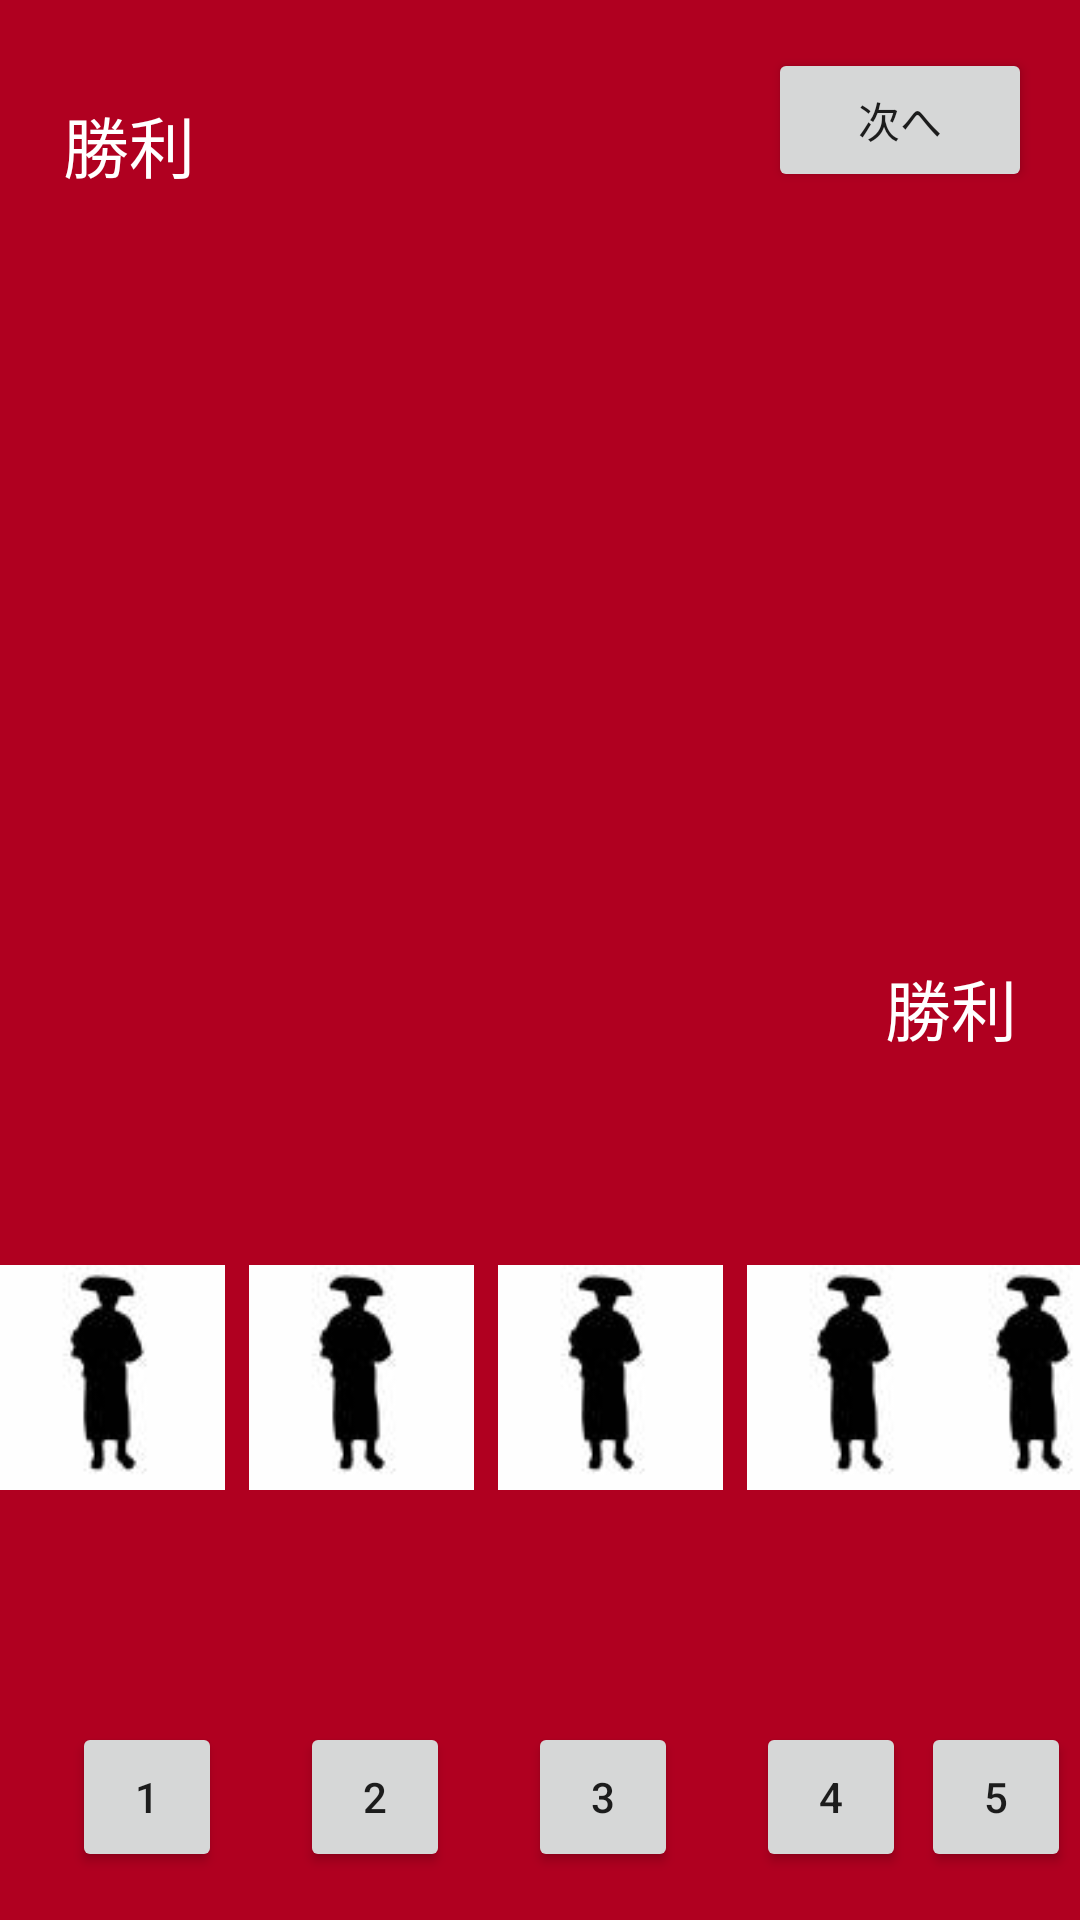

This screen was rendered from an Android layout file. Write that file and the resources it references.
<!-- AndroidManifest.xml: application theme Theme.Egame -->
<!-- res/layout/activity_main.xml -->
<?xml version="1.0" encoding="utf-8"?>
<androidx.constraintlayout.widget.ConstraintLayout xmlns:android="http://schemas.android.com/apk/res/android"
    xmlns:app="http://schemas.android.com/apk/res-auto"
    xmlns:tools="http://schemas.android.com/tools"
    android:layout_width="match_parent"
    android:layout_height="match_parent"
    android:background="@color/design_default_color_error"
    tools:context=".MainActivity">

    <Button
        android:id="@+id/select1Btn"
        android:layout_width="50dp"
        android:layout_height="50dp"
        android:layout_marginStart="24dp"
        android:layout_marginLeft="24dp"
        android:layout_marginBottom="16dp"
        android:text="@string/select1_text"
        app:layout_constraintBottom_toBottomOf="parent"
        app:layout_constraintStart_toStartOf="parent" />

    <Button
        android:id="@+id/select2Btn"
        android:layout_width="50dp"
        android:layout_height="50dp"
        android:layout_marginStart="26dp"
        android:layout_marginLeft="26dp"
        android:layout_marginBottom="16dp"
        android:text="@string/select2_text"
        app:layout_constraintBottom_toBottomOf="parent"
        app:layout_constraintStart_toEndOf="@+id/select1Btn" />

    <Button
        android:id="@+id/select3Btn"
        android:layout_width="50dp"
        android:layout_height="50dp"
        android:layout_marginStart="26dp"
        android:layout_marginLeft="26dp"
        android:layout_marginBottom="16dp"
        android:text="@string/select3_text"
        app:layout_constraintBottom_toBottomOf="parent"
        app:layout_constraintStart_toEndOf="@+id/select2Btn" />

    <Button
        android:id="@+id/select4Btn"
        android:layout_width="50dp"
        android:layout_height="50dp"
        android:layout_marginStart="26dp"
        android:layout_marginLeft="26dp"
        android:layout_marginBottom="16dp"
        android:text="@string/select4_text"
        app:layout_constraintBottom_toBottomOf="parent"
        app:layout_constraintStart_toEndOf="@+id/select3Btn" />

    <Button
        android:id="@+id/select5Btn"
        android:layout_width="50dp"
        android:layout_height="50dp"
        android:layout_marginStart="26dp"
        android:layout_marginLeft="26dp"
        android:layout_marginEnd="24dp"
        android:layout_marginRight="24dp"
        android:layout_marginBottom="16dp"
        android:text="@string/select5_text"
        app:layout_constraintBottom_toBottomOf="parent"
        app:layout_constraintEnd_toEndOf="parent"
        app:layout_constraintStart_toEndOf="@+id/select4Btn" />

    <ImageView
        android:id="@+id/playerPosition1Image"
        android:layout_width="75dp"
        android:layout_height="150dp"
        android:layout_marginBottom="40dp"
        app:layout_constraintBottom_toTopOf="@+id/select1Btn"
        app:layout_constraintStart_toStartOf="parent"
        app:srcCompat="@drawable/civil" />

    <ImageView
        android:id="@+id/playerPosition2Image"
        android:layout_width="75dp"
        android:layout_height="150dp"
        android:layout_marginStart="8dp"
        android:layout_marginLeft="8dp"
        android:layout_marginBottom="40dp"
        app:layout_constraintBottom_toTopOf="@+id/select2Btn"
        app:layout_constraintStart_toEndOf="@+id/playerPosition1Image"
        app:srcCompat="@drawable/civil" />

    <ImageView
        android:id="@+id/playerPosition3Image"
        android:layout_width="75dp"
        android:layout_height="150dp"
        android:layout_marginStart="8dp"
        android:layout_marginLeft="8dp"
        android:layout_marginBottom="40dp"
        app:layout_constraintBottom_toTopOf="@+id/select3Btn"
        app:layout_constraintStart_toEndOf="@+id/playerPosition2Image"
        app:srcCompat="@drawable/civil" />

    <ImageView
        android:id="@+id/playerPosition4Image"
        android:layout_width="75dp"
        android:layout_height="150dp"
        android:layout_marginStart="8dp"
        android:layout_marginLeft="8dp"
        android:layout_marginBottom="40dp"
        app:layout_constraintBottom_toTopOf="@+id/select4Btn"
        app:layout_constraintStart_toEndOf="@+id/playerPosition3Image"
        app:srcCompat="@drawable/civil" />

    <ImageView
        android:id="@+id/playerPosition5Image"
        android:layout_width="75dp"
        android:layout_height="150dp"
        android:layout_marginStart="8dp"
        android:layout_marginLeft="8dp"
        android:layout_marginBottom="40dp"
        app:layout_constraintBottom_toTopOf="@+id/select5Btn"
        app:layout_constraintEnd_toEndOf="parent"
        app:layout_constraintStart_toEndOf="@+id/playerPosition4Image"
        app:srcCompat="@drawable/civil" />

    <ImageView
        android:id="@+id/playerBattleCardImage"
        android:layout_width="102dp"
        android:layout_height="146dp"
        android:layout_marginBottom="64dp"
        app:layout_constraintBottom_toTopOf="@+id/playerPosition3Image"
        app:layout_constraintEnd_toEndOf="parent"
        app:layout_constraintStart_toStartOf="parent" />

    <ImageView
        android:id="@+id/cpuBattleCardImage"
        android:layout_width="102dp"
        android:layout_height="146dp"
        android:layout_marginTop="64dp"
        android:layout_marginBottom="24dp"
        app:layout_constraintBottom_toTopOf="@+id/playerBattleCardImage"
        app:layout_constraintEnd_toEndOf="parent"
        app:layout_constraintStart_toStartOf="parent"
        app:layout_constraintTop_toTopOf="parent" />

    <TextView
        android:id="@+id/cpuWinCountText"
        android:layout_width="wrap_content"
        android:layout_height="wrap_content"
        android:layout_marginTop="32dp"
        android:layout_marginEnd="64dp"
        android:layout_marginRight="64dp"
        android:text="@string/cpuWinCount_text"
        android:textAppearance="@style/TextAppearance.AppCompat.Large"
        android:textColor="@color/white"
        app:layout_constraintEnd_toStartOf="@+id/cpuBattleCardImage"
        app:layout_constraintTop_toTopOf="parent" />

    <TextView
        android:id="@+id/playerWinCountText"
        android:layout_width="wrap_content"
        android:layout_height="wrap_content"
        android:layout_marginStart="64dp"
        android:layout_marginLeft="64dp"
        android:layout_marginBottom="32dp"
        android:text="@string/playerWinCount_text"
        android:textAppearance="@style/TextAppearance.AppCompat.Large"
        android:textColor="@color/white"
        app:layout_constraintBottom_toTopOf="@+id/playerPosition5Image"
        app:layout_constraintStart_toEndOf="@+id/playerBattleCardImage" />

    <Button
        android:id="@+id/nextBtn"
        android:layout_width="wrap_content"
        android:layout_height="wrap_content"
        android:layout_marginTop="16dp"
        android:layout_marginEnd="16dp"
        android:layout_marginRight="16dp"
        android:text="@string/next_text"
        app:layout_constraintEnd_toEndOf="parent"
        app:layout_constraintTop_toTopOf="parent" />

    <TextView
        android:id="@+id/roundText"
        android:layout_width="wrap_content"
        android:layout_height="wrap_content"
        android:layout_marginTop="24dp"
        android:layout_marginEnd="64dp"
        android:layout_marginRight="64dp"
        android:layout_marginBottom="16dp"
        android:text="@string/round_text"
        android:textAppearance="@style/TextAppearance.AppCompat.Large"
        android:textColor="@color/white"
        app:layout_constraintBottom_toTopOf="@+id/cpuBattleCardImage"
        app:layout_constraintEnd_toStartOf="@+id/nextBtn"
        app:layout_constraintTop_toTopOf="parent" />

    <TextView
        android:id="@+id/resultShowText"
        android:layout_width="0dp"
        android:layout_height="wrap_content"
        android:layout_marginTop="28dp"
        android:gravity="center"
        android:textAppearance="@style/TextAppearance.AppCompat.Display4"
        android:textColor="#FFFC3B"
        app:layout_constraintEnd_toEndOf="parent"
        app:layout_constraintHorizontal_bias="1.0"
        app:layout_constraintStart_toStartOf="parent"
        app:layout_constraintTop_toBottomOf="@+id/cpuBattleCardImage" />

</androidx.constraintlayout.widget.ConstraintLayout>
<!-- resources referenced by this layout -->
<resources>
  <!-- drawable civil: jpg bitmap (drawable, 1541 bytes) -->
  <string name="cpuWinCount_text">勝利</string>
  <string name="next_text">次へ</string>
  <string name="playerWinCount_text">勝利</string>
  <string name="round_text">ラウンド</string>
  <string name="select1_text">1</string>
  <string name="select2_text">2</string>
  <string name="select3_text">3</string>
  <string name="select4_text">4</string>
  <string name="select5_text">5</string>
  <style name="Theme.Egame" parent="Theme.MaterialComponents.DayNight.DarkActionBar">
          
          <item name="colorPrimary">@color/purple_500</item>
          <item name="colorPrimaryVariant">@color/purple_700</item>
          <item name="colorOnPrimary">@color/white</item>
          
          <item name="colorSecondary">@color/teal_200</item>
          <item name="colorSecondaryVariant">@color/teal_700</item>
          <item name="colorOnSecondary">@color/black</item>
          
          <item name="android:statusBarColor" tools:targetApi="l">?attr/colorPrimaryVariant</item>
          
      </style>
  <!-- not gathered from this repository: default colours our renderer supplied (Android Studio template values) -->
  <color name="purple_500">#FF6200EE</color>
  <color name="purple_700">#FF3700B3</color>
  <color name="teal_200">#FF03DAC5</color>
  <color name="teal_700">#FF018786</color>
  <color name="black">#FF000000</color>
  <color name="white">#FFFFFFFF</color>
</resources>
